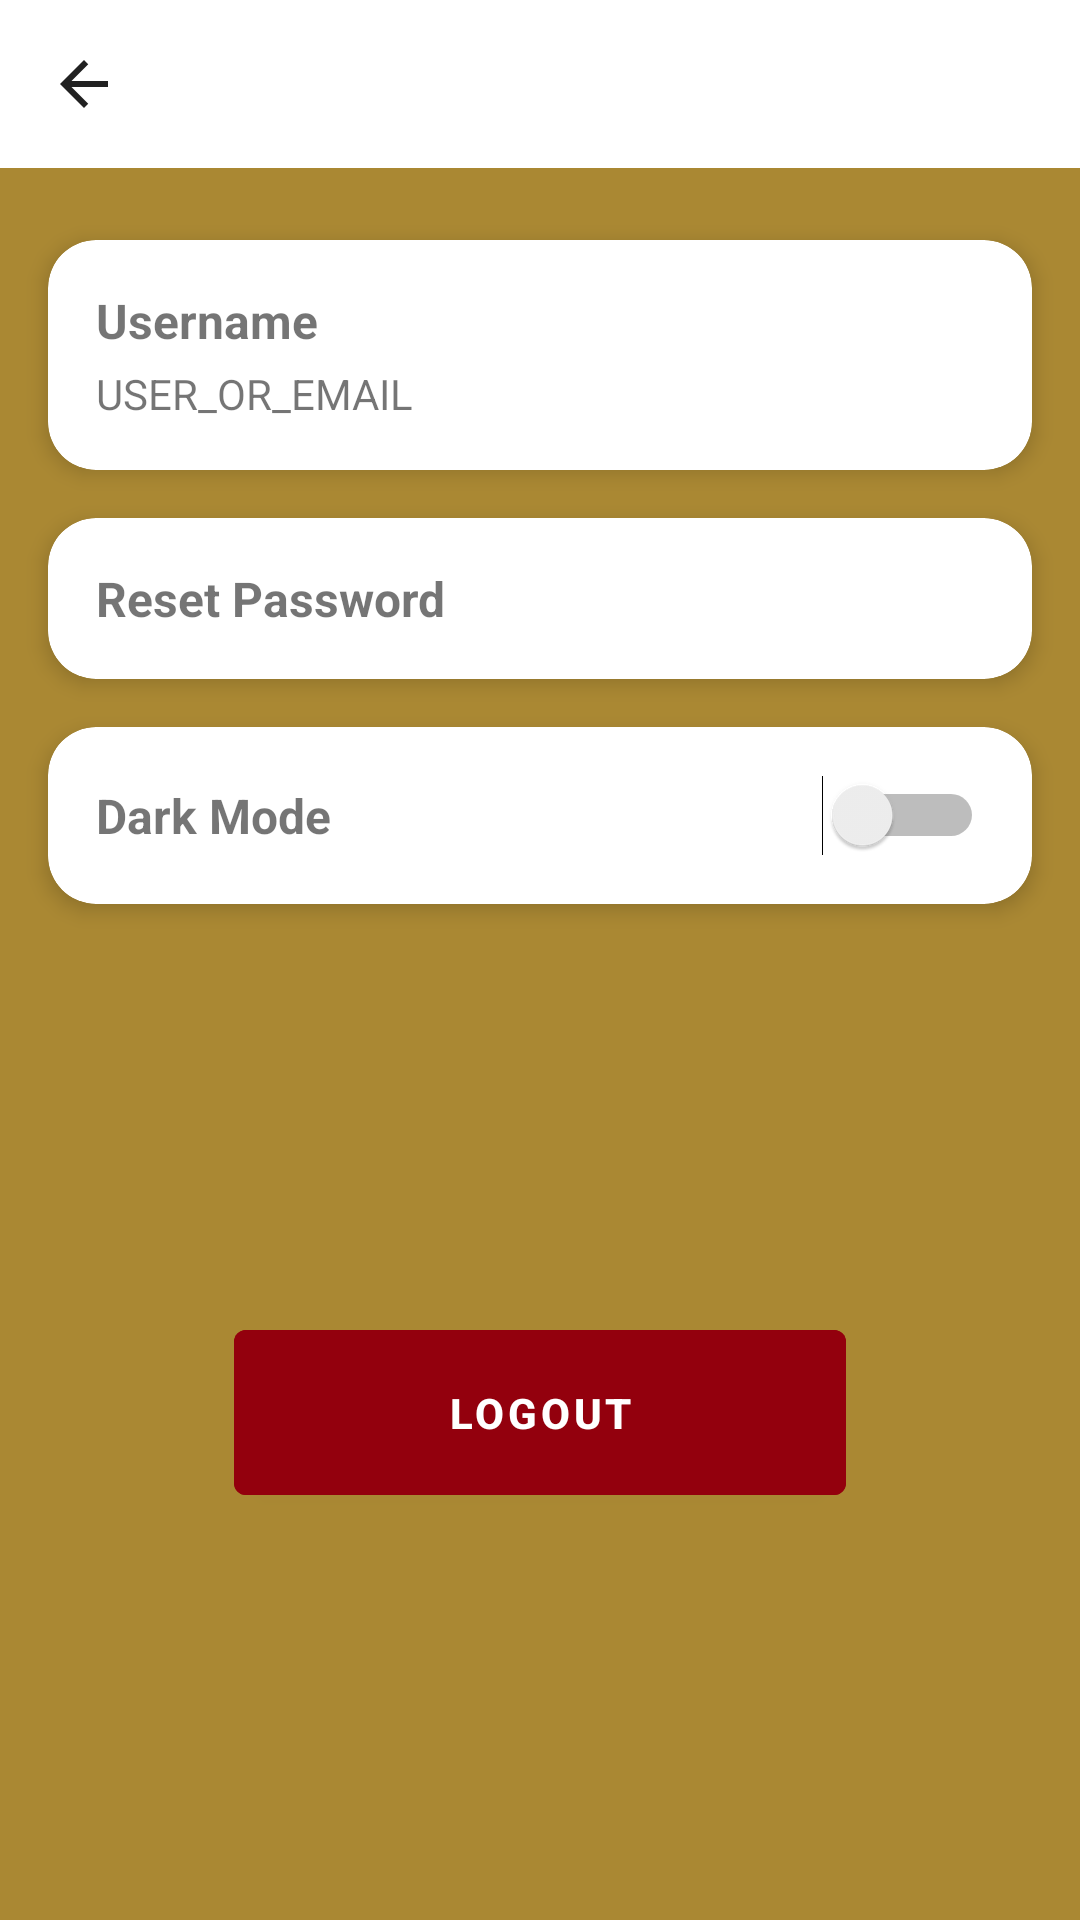

Android layout source for this screen:
<!-- AndroidManifest.xml: application theme Theme.MyApplication -->
<!-- res/layout/settings_page.xml -->
<?xml version="1.0" encoding="utf-8"?>
<androidx.constraintlayout.widget.ConstraintLayout
    xmlns:android="http://schemas.android.com/apk/res/android"
    xmlns:app="http://schemas.android.com/apk/res-auto"
    xmlns:tools="http://schemas.android.com/tools"
    android:layout_width="match_parent"
    android:layout_height="match_parent"
    tools:context=".SettingsActivity"
    android:background="@color/richGold">

    
    <androidx.appcompat.widget.Toolbar
        android:id="@+id/settingsToolbar"
        android:layout_width="0dp"
        android:layout_height="wrap_content"
        android:background="?attr/colorOnPrimary"
        android:minHeight="?attr/actionBarSize"
        android:titleTextColor="?android:attr/textColorPrimary"
        app:layout_constraintEnd_toEndOf="parent"
        app:layout_constraintHorizontal_bias="0.0"
        app:layout_constraintStart_toStartOf="parent"
        app:layout_constraintTop_toTopOf="parent"
        app:navigationIcon="@drawable/back_arrow"
        app:navigationIconTint="?android:attr/textColorPrimary"/>


    <com.google.android.material.button.MaterialButton
        android:id="@+id/logoutButton"
        android:layout_width="204dp"
        android:layout_height="67dp"
        android:backgroundTint="@color/red"
        android:text="Logout"
        android:textStyle="bold"
        android:textColor="@color/white"
        app:layout_constraintTop_toBottomOf="@id/darkModeToggleCard"
        app:layout_constraintStart_toStartOf="parent"
        app:layout_constraintEnd_toEndOf="parent"
        app:layout_constraintBottom_toBottomOf="parent"
        />



    
    <androidx.cardview.widget.CardView
        android:id="@+id/usernameCard"
        android:layout_width="0dp"
        android:layout_height="wrap_content"
        android:layout_marginTop="24dp"
        app:cardCornerRadius="16dp"
        app:cardElevation="4dp"
        app:layout_constraintTop_toBottomOf="@id/settingsToolbar"
        app:layout_constraintStart_toStartOf="parent"
        app:layout_constraintEnd_toEndOf="parent"
        android:layout_marginHorizontal="16dp">

        <LinearLayout
            android:layout_width="match_parent"
            android:layout_height="wrap_content"
            android:orientation="vertical"
            android:padding="16dp">

            <TextView
                android:layout_width="wrap_content"
                android:layout_height="wrap_content"
                android:text="Username"
                android:textStyle="bold"
                android:textSize="16sp" />

            <TextView
                android:id="@+id/usernameText"
                android:layout_width="wrap_content"
                android:layout_height="wrap_content"
                android:text="USER_OR_EMAIL"
                android:textSize="14sp"
                android:layout_marginTop="4dp"/>
        </LinearLayout>
    </androidx.cardview.widget.CardView>

    
    <androidx.cardview.widget.CardView
        android:id="@+id/changePassword"
        android:layout_width="0dp"
        android:layout_height="wrap_content"
        android:layout_marginTop="16dp"
        android:layout_marginHorizontal="16dp"
        android:clickable="true"
        android:foreground="?attr/selectableItemBackground"
        android:focusable="true"
        app:cardCornerRadius="16dp"
        app:cardElevation="4dp"
        app:layout_constraintTop_toBottomOf="@id/usernameCard"
        app:layout_constraintStart_toStartOf="parent"
        app:layout_constraintEnd_toEndOf="parent">

        <LinearLayout
            android:layout_width="match_parent"
            android:layout_height="wrap_content"
            android:orientation="horizontal"
            android:padding="16dp"
            android:gravity="center_vertical">

            <TextView
                android:layout_width="0dp"
                android:layout_height="wrap_content"
                android:layout_weight="1"
                android:text="Reset Password"
                android:textSize="16sp"
                android:textStyle="bold"/>
        </LinearLayout>
    </androidx.cardview.widget.CardView>


    
    <androidx.cardview.widget.CardView
        android:id="@+id/darkModeToggleCard"
        android:layout_width="0dp"
        android:layout_height="wrap_content"
        android:layout_marginTop="16dp"
        android:layout_marginHorizontal="16dp"
        app:cardCornerRadius="16dp"
        app:cardElevation="4dp"
        app:layout_constraintTop_toBottomOf="@id/changePassword"
        app:layout_constraintStart_toStartOf="parent"
        app:layout_constraintEnd_toEndOf="parent">

        <LinearLayout

            android:layout_width="match_parent"
            android:layout_height="wrap_content"
            android:orientation="horizontal"
            android:padding="16dp"
            android:gravity="center_vertical">

            <TextView
                android:layout_width="0dp"
                android:layout_height="wrap_content"
                android:layout_weight="1"
                android:text="Dark Mode"
                android:textSize="16sp"
                android:textStyle="bold"/>

            <Switch
                android:id="@+id/darkModeSwitch"
                android:layout_width="wrap_content"
                android:layout_height="wrap_content" />
        </LinearLayout>


    </androidx.cardview.widget.CardView>




</androidx.constraintlayout.widget.ConstraintLayout>
<!-- resources referenced by this layout -->
<resources>
  <color name="red">#93000d</color>
  <color name="richGold">#aa8833</color>
  <color name="white">#FFFFFFFF</color>
  <!-- drawable back_arrow (drawable) -->
  <vector xmlns:android="http://schemas.android.com/apk/res/android" android:autoMirrored="true" android:height="24dp"  android:viewportHeight="24" android:viewportWidth="24" android:width="24dp">
        
      <path android:fillColor="?android:attr/textColorPrimary"
            android:pathData="M20,11H7.83l5.59,-5.59L12,4l-8,8 8,8 1.41,-1.41L7.83,13H20v-2z"/>
      
  </vector>
  <style name="Theme.MyApplication" parent="Theme.MaterialComponents.DayNight.NoActionBar">
          
          <item name="colorPrimary">@color/darkGold</item>
          <item name="colorPrimaryVariant">@color/richGold</item>
          <item name="colorOnPrimary">@color/white</item>
          
          <item name="colorSecondary">@color/teal_200</item>
          <item name="colorSecondaryVariant">@color/teal_700</item>
          <item name="colorOnSecondary">@color/black</item>
          
          <item name="android:statusBarColor">@color/richGold</item>
          
      </style>
  <color name="darkGold">#806626</color>
  <color name="teal_200">#FF03DAC5</color>
  <color name="teal_700">#FF018786</color>
  <color name="black">#FF000000</color>
</resources>
